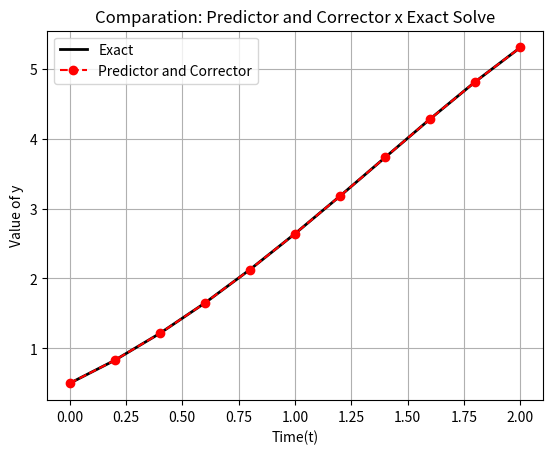

Source code (Python):
import numpy as np
import pandas as pd
import matplotlib.pyplot as plt

#Function RK4
def fourth(f,t,n,h,y0):
    #Defining vector of zeros 
    fourth_order_y = np.zeros(n)

    #Defining y(0) = 0.5
    fourth_order_y[0] = y0

    #Defining Runge-Kulta's method of Fourth Order
    for i in range(n-1):
        # Fourth Order
        K1 = f(t[i],fourth_order_y[i])
        K2 = f(t[i]+(h/2),fourth_order_y[i] + (h/2) * K1)
        K3 = f(t[i]+(h/2),fourth_order_y[i] + (h/2) * K2)
        K4 = f(t[i] + h, fourth_order_y[i] + h*K3)
        fourth_order_y[i+1] = fourth_order_y[i] + (h/6)*(K1 + 2*K2 + 2*K3 + K4)
    #End

    return fourth_order_y
#End Function

#Function Predictor and Corrector Method
def PC(f,t0,y0,y1,y2,y3,tf,h):
    #f  : function of ODE
    #t0 : initial instance
    #tf : final instance
    #y0 : initial condition
    #y1 : Second point calculated with RK because method to start need Four points
    #y2 : Third point calculated with RK because method to start need Four points
    #y3 : Fourth point calculated with RK because method to start need Four points
    #h  : Size of pass
    
    #Corrector 
    a = np.zeros(4)
    a[0] = 9/24
    a[1] = 19/24
    a[2] = -5/24 
    a[3] = 1/24

    #Predictor
    b = np.zeros(4)
    b[0] = 55/24
    b[1] = -59/24
    b[2] = 37/24
    b[3] = -9/24 


    #N : Numbers of pass
    N = round((tf - t0) / h)

    #t : Mesh of time
    t = [t0 + i*h for i in range(N+1)]

    # Initial Points
    y = np.zeros(N+1)
    y[0] = y0
    y[1] = y1
    y[2] = y2
    y[3] = y3

    # Initial Inclinations
    F = np.zeros(N+1)
    F[0] = f(t[0],y[0])
    F[1] = f(t[1],y[1])
    F[2] = f(t[2],y[2])
    F[3] = f(t[3],y[3])

    # Main Bow, here where do Predictor and Corrector method
    for n in range(3,N):

        #Predictor (Bashforth)
        y_pred = y[n] + h * (b[0]*F[n] + b[1]*F[n-1] + b[2]*F[n-2] + b[3]*F[n-3])

        #Check f on reavible point
        f_pred = f(t[n+1], y_pred)

        #Corrector (Moulton)
        y[n+1] = y[n] + h * (a[0]*f_pred + a[1]*F[n] + a[2]*F[n-1] + a[3]*F[n-2])

        #Check f on fixed point 
        F[n+1] = f(t[n+1], y[n+1])
    #End for

    #Return instances and numeric solution
    return t, y
#End Function

#Defining initial values 
h,t0, tf , y0 = 0.2, 0, 2, 0.5
t = np.arange(t0,tf+h,h)
n = len(t)

#Defining Our ODE: y - t² + 1
f = lambda t,y : y - t**2 + 1

#Analytic ODE
exact_y = lambda t: (t+1)**2 - 0.5*np.exp(t)

#Calculating y1
RK_y = fourth(f,t,n,h,y0)
y1 = RK_y[1]
y2 = RK_y[2]
y3 = RK_y[3]

#Calling Function PC
PC_t,PC_y = PC(f,t0,y0,y1,y2,y3,tf,h)
PC_t,PC_y = np.array(PC_t) , np.array(PC_y)

#Solving Analytic ODE 
original_y = exact_y(PC_t)

#Calculating Absolute and Relative error
abs_error = np.abs(PC_y - original_y)
rel_error = np.abs(abs_error/(PC_y))

#Create dictionary
dc = {
    'h': h,
    't': PC_t,
    'Exact': original_y,
    'Predictor and Corrector': PC_y,
    'Abs': abs_error,
    'Rel': rel_error
}

#Create DatFrame
df = pd.DataFrame(dc)

#Output
print(df)

# Comparison Graphic 
plt.plot(PC_t,original_y,'k-',linewidth=2,label='Exact')
plt.plot(PC_t,PC_y,'ro--',linewidth=1.5,label='Predictor and Corrector')

plt.xlabel('Time(t)')
plt.ylabel('Value of y')
plt.title('Comparation: Predictor and Corrector x Exact Solve')
plt.legend(loc='best')
plt.grid(True)

plt.show()
